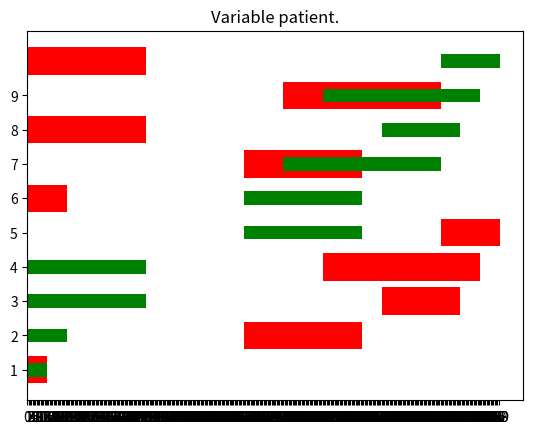

Python code for this plot:
import itertools
import numpy as np
import time
import random as rd
import matplotlib.pyplot as plt
tableau_patients = []
x = 0
n = 25
pos = []
tableau_patients.append( [[x, 5, 4, 1, 4, 7, 4, 2, 1, 8, 2], [0, 20]])
tableau_patients.append( [[5, x, 3, 4, 2, 8, 1, 5, 5, 6, 9], [0, 30]])
tableau_patients.append( [[4, 3, x, 4, 3, 2, 7, 9, 10, 1, 2], [30, 40]])
tableau_patients.append( [[1, 4, 4, x, 5, 6, 5, 3, 4, 1, 4], [20, 40]])
tableau_patients.append( [[4, 2, 3, 5, x, 2, 4, 7, 8, 2, 1], [10, 20]])
tableau_patients.append( [[7, 8, 2, 6, 2, x, 1, 3, 4, 5, 4], [60, 70]])
tableau_patients.append( [[2, 3, 4, 5, 8, 1, x, 8, 2, 4, 5], [20, 50]])
tableau_patients.append( [[6, 2, 6, 3, 4, 1, 5, x, 0, 6, 5], [30, 50]])
tableau_patients.append( [[7, 0, 1, 2, 11, 7, 12, 4, x, 9, 6], [50, 70]])
tableau_patients.append( [[9, 10, 11, 10, 3, 12, 1, 5, 3, x, 1], [30, 50]])
tableau_patients.append( [[5, 3, 2, 0, 4, 12, 12, 11, 9, 11, x], [20, 50]])

def make_random_patients(n):
    max_time=420
    for i in range(n):
        distances = []
        a = rd.randint(0, max_time)
        b = 30
        if (a - b < 0 ):
            lower_bound = 5
        else:
            lower_bound = a - b
        
        if (a + b > max_time) :
            upper_bound = max_time
        else:
            upper_bound = a + b
        for j in range(n):
            distances.append(rd.randint(2,10))
        tableau_patients.append([distances, [lower_bound, upper_bound] ])
#make_random_patients(n)


tableau_patients = []
x = 0
n = 25

debut_int=0
fin_int=0
milieu_int=0
valeur_intermediaire=0
largeur = 3 #largeur en quart d'heure
nb_patients=10
heures_de_taf = 6       
#fixed_windows(heures_de_taf,nb_patients,largeur)
print(tableau_patients)

randomlist=[]
def fixed_windows (heure_de_taf, nb_patient, largeur, variance):
    # nombre aleatoire entre 0 et n
    #nb de quart d'heure de taf dans par exemple 6 heures de taf
    quart_heure_taf=heure_de_taf*4
    #tant que on a pas le nb de patient voulu on continue
    tab=[]
    for i in range(nb_patient):
        tab.append(rd.randint(2,7))
    for i in range (nb_patient):    
        alpha= rd.randint(0,variance)
        largeur_int= largeur + alpha
        #valeur aléatoire qui va prendre une valeur entre le 0 et le dernier quart d'heure possible 
        milieu_int=round(rd.random()*quart_heure_taf)
        # on transforme la valeur intermediaire en minutes 
        debut_int=milieu_int-round(largeur_int/2)#on def le debut de l'intervalle (largeur_int en minutes)
        fin_int=milieu_int+round(largeur_int/2) 
        if (debut_int<0):
            debut_int=0
        elif (fin_int>quart_heure_taf):
            fin_int=quart_heure_taf
        #print("debut_int is", debut_int)
        #print("fin_int is", fin_int)
        debut_int*=15
        fin_int*=15
        
        tableau_patients.append([tab,[debut_int, fin_int]])
    tableau_patients[0][1][0] = 0
    tableau_patients[0][1][1] = 15

def plot(heure_de_taf, N, largeur, variance):
    fixed_windows(heure_de_taf, N, largeur, variance)
    print(tableau_patients)
    i=0
    left=[]
   # left = [random.randint(0,22) for x in range(N)]
    for line in tableau_patients:
       left.append(line[1][0])
       randomlist.append(line[1][1]-line[1][0])
    #print ("randomlist=",randomlist)
    #print ("      left=",left)
    
    for i in range(0,N):
        pos.append(i+1)
        if (randomlist[i]+left[i]>heures_de_taf*60):
            randomlist[i]=heures_de_taf*60-left[i]
    height = randomlist
    width = 0.8
    print ("POS ET HEIGHT", len(pos), len(height))
    axes = plt.gca()
    axes.yaxis.set_ticks(range(N))
    axes.xaxis.set_ticks(range(heures_de_taf*60))
    plt.barh(pos, height, width, left, color='red' )
    #plt.xlim(0,max(height)+1)
    plt.title('Variable patient.')
    plt.savefig('barchart_horizontal_matplotlib.png')
    plt.show()


def trouver_min():
    min = res[0][1]
    for i in range(len(res)-1):
        if res[i][1] < min:
            min = res[i][1]
    return min
    
    
def tableau_imperatifs():
    #créer le tableau avec tous les impératifs de temps
    tab = []
    for i in range (len(tableau_patients)):
        tab.append(tableau_patients[i][1][0])
        tab.append(tableau_patients[i][1][1])

    #enlever les doublons 
    tab =list(set(tab))
    
    #trier le tableau
    list.sort(tab)

    #renvoyer sous la forme de différents intervalles
    tab2 = []
    for i in range (len(tab)-1):
        tab2.append( [tab[i], tab[i+1] ])
        
    return tab2
    
def quels_patients(tableau_imperatifs):
    #met les patients qui sont soignables dans chaque intervalle
    tab = []
    for i in range(len(tableau_imperatifs)):
        tab_prov = []
        for j in range(len(tableau_patients)):
            if ((tableau_patients[j][1][0] <= tableau_imperatifs[i][0]) & (tableau_patients[j][1][1] >= tableau_imperatifs[i][1])):
                tab_prov.append(j)
        tab.append(tab_prov)
        
    return(tab)
    
    
def fact(n):
    """fact(n): calcule la factorielle de n (entier >= 0)"""
    if n<2:
        return 1
    else:
        return n*fact(n-1)
def nb_possibilites(n):
    sm=0
    for k in range(n+1):
        sm+= fact(n)/fact(n-k)
    return sm
    
def all(n):
    for i in range(n):
        (nb_possibilites(i),fact(i), nb_possibilites(i)/fact(i))
        
        
        
def permutliste(sous_listes, er=False):
    """
    Retourne la liste de toutes les permutations, toutes différentes deux à deux, d'une liste de séquences
    Par exemple, si on utilise cela sur a = [ [1,2,3], [4,5] ] alors
    permutliste(a) = [[],
 [1, 2, 3],
 [2, 3, 1],
 [3, 1, 2],
 [1, 3, 2],
 [2, 1, 3],
 [3, 2, 1],
 [4, 5],
 [5, 4]]

    """
    tab = []
    tab_final = []
    tab.append([])
    for elem in sous_listes:
        if len(elem) <=1:
            tab.append(elem)
    
    for i in range (len(sous_listes)):
        seq=sous_listes[i]
        p = [seq]
        n = len(seq)
        for a in range(0,n-1):
            for b in range(0, len(p)):
                z = p[b][:]
                
                for c in range(0,n-a-1):
                    z.append(z.pop(a))
                    if er==False or (z not in p):
                        p.append(z[:])
            tab.append(p)
            
    for elem in tab:
        if len(elem)>1:
            for elem2 in elem:
                if (elem2 not in tab_final):
                    tab_final.append(elem2)
        else:
        
            if (elem not in tab_final):
                    tab_final.append(elem)
    
    return tab_final


def sous_listes(seq):
    #sort toutes les sous-listes possibles à partir d'une liste existante. 
    """
    Par exemple :
    si seq = [1,2,3]
    alors sous_listes(seq) = [[1], [2], [3], [1, 2], [1, 3], [2, 3], [1, 2, 3]]
    """
    tab1=[]
    for t in itertools.chain(*(itertools.combinations(seq, long) for long in range(1, len(seq)+1))):
        tab1.append(list(t))
    return(tab1)

def retirer_sequences_patients_oublies(tab, borne_sup, patients):
    #vérifier que si c'est le dernier intervalle possible pour le patient, il soit forcément inclus dans la liste
    a_enlever = []
    #on parcourt tous les patients et vérifie si il s'agit du dernier intervalle pour ce patient
    for j in range(len(patients)):
        #si c'est le cas, on enleve les strings qui ne contiennent pas ce patient 
        if patients[j][1][1] == borne_sup:
            for i in range(len(tab)):
                if j not in tab[i]:
                    if (i not in a_enlever):
                        a_enlever.append(i)
    a_enlever.sort()
    for i in range(len(a_enlever)):
        tab.pop(a_enlever[-i-1])
    
    return(tab)
                    
            
    
    return(0)
    
    
def toutes_possibilites(seq, borne_sup):
    #prend toutes les sous listes, puis les permute toutes 
    tab = sous_listes(seq)
    tab = permutliste(tab)

    return(tab)



def creer_toutes_nouvelles_possibilites(tab_avant, all_routes):
    #crée toutes les possibilités pour le nouvel intervalle de temps en fonction de celui précédent
    nouveau_tab = []
    tab_prov = []
    for avant in tab_avant:
        #on regarde toutes les possibilités de l'intervalle d'avant, et on greffe si on le peut les nouvelles possibilités du nouvel intervalle
        #si on le peut = si il n'y a pas deux fois le même patient dans la liste.
        for possibilites in all_routes:
            
            mettre = 1
            for patient in possibilites:
                if patient in avant:
                    mettre = 0
                    
                    #il suffit qu'un seul patient soit bloquant pour arrêter la recherche
                    break 
            
            if (mettre):
                tab_prov = avant + possibilites
                
                #pour éviter les doublons
                if tab_prov not in nouveau_tab:
                    nouveau_tab.append(tab_prov)

    return(nouveau_tab)

def list_voeu (possibilites_intervalle):
    #ajoute dans une liste les distances dont on a besoin pour calculer le temps demander 
    """Par exemple, si les possibilités d'un intervalle sont
    a =[[],
 [1],
 [2],
 [3],
 [1, 2],
 [2, 1],
 [1, 3],
 [3, 1],
 [2, 3],
 [3, 2],
 [1, 2, 3],
 [2, 3, 1],
 [3, 1, 2],
 [1, 3, 2],
 [2, 1, 3],
 [3, 2, 1]]
 alors list_voeu(a) = [[1, 2], [2, 1], [1, 3], [3, 1], [2, 3], [3, 2]]
 """
    list_voeux=[]
    for i in range (len(possibilites_intervalle)):
        for j in range (len(possibilites_intervalle[i])-1):
            if [possibilites_intervalle[i][j],possibilites_intervalle[i][j+1]] not in list_voeux:
                list_voeux.append([possibilites_intervalle[i][j],possibilites_intervalle[i][j+1]])
    #print(len(list_voeux))
    return list_voeux
    
        
def matrice_dist (liste_voeux, M):
    #Remplit la matrice des distances en fonction de celles demandées dans une liste de voeux pour un certain intervalle

    for elem in liste_voeux:
        x1=elem[0]
        x2=elem[1]
        if M[x1][x2]==0:
            M[x1][x2]=appel_dist(x1,x2)
    return(M)
    
def appel_dist (p1, p2):
    #fait l'appel API de la distance entre deux patients
    return 5
    
def test_similaire(seq1, seq2):
    #définit si deux séquences sont similaires.
    #On considère deux séquences similaires ssi :
        #len(seq1) = len(seq2)
        #seq1[0] = seq2[0] et seq1[-1] = seq2[-1] 
        #seq1 et seq2 utilisent les mêmes caractères, tous distincts deux à deux (cette deuxième condition n'a pas a être vérifiée, par construction des séquences données à la fonction)
    #On note également que pour que deux séquences soient similaires, il faut que len(seq1) >=4 et len(seq2) >=4
    #return True ou False
    
    #len(seq1) >=4 et len(seq2) >=4
    if len(seq1)<4 or len(seq2)<4:
        return False
        
    #len(seq1) = len(seq2)
    if len(seq1) != len(seq2):
        return False
        
    #seq1[0] = seq2[0] et seq1[-1] = seq2[-1] 
    if (seq1[0] != seq2[0]) or (seq1[-1] != seq2[-1]) :
        return False
    
    #seq1 et seq2 utilisent les mêmes caractères
    for i in range(1, len(seq1)-1):
        if seq1[i] not in seq2:
            return False
    
    return True
    
def calc_temps(M,seq):
    """
    à rajouter le temps de soin !
    """
    #retourne le temps mis pour le trajet lié à une séquence
    somme=0
    temps_soin=5
    for i in range (len(seq)-1):
        somme+=M[seq[i]][0][seq[i+1]]
        somme+=temps_soin
    return somme
    
def retirer_similaires_plus_longs(tab):
    temps_debut = 0
    a_enlever = []
    for i in range(len(tab)):
        for j in range(i+1,len(tab)):
            
            #temps : 4
            a = test_similaire(tab[i],tab[j])
            
            if a:
                #temps : 1.5
                d1 = calc_temps(tableau_patients, tab[i])
                d2 = calc_temps(tableau_patients, tab[j])
                
                
                #temps : 8
                if d1 > d2:
                    a_enlever.append(i)
                if d2 > d1:
                    a_enlever.append(j)

    #temps : négligeable
    a_enlever = list(set(a_enlever))
    a_enlever.sort()
    for i in range(len(a_enlever)):
        tab.pop(a_enlever[-i-1])
    return(tab)
                        
def show_similaire(tab):
    start_time = time.time()
    tab2 = []
    for i in range(len(tab)):
        for j in range(i+1, len(tab)):
            print(i, ":", " ",tab[i]," ",j, " ", tab[j], test_similaire(tab[i],tab[j]))
            if test_similaire(tab[i],tab[j]):
                tab2.append([tab[i],tab[j]])
    print("Temps d execution : %s secondes ---" % (time.time() - start_time))
    return(tab2)
    
def calc_similaire(tab):
    nb=0
    start_time = time.time()
    tab2 = []
    for i in range(len(tab)):
        for j in range(i+1, len(tab)):
            if test_similaire(tab[i],tab[j]):
                tab2.append([tab[i],tab[j]])
                nb+=1
    print("Temps d execution : %s secondes ---" % (time.time() - start_time))
    return tab2, nb
    
"""   
a = toutes_possibilites([1,2,3,4])
show_similaire(a) #temps d'execution tres long ! mais seulement à cause du print (comparaison : 18s avec print, 0 sans (lol)
"""
def test_realistes(seq, imperatifs):
    #une séquence est non réaliste ssi:
        #1) si pour chaque patient de la séquence, le temps mis jusqu'à ce patient ne respecte pas sa plage horaire (+temps soin)
        #2) si il manque un patient dans la séquence, et que ce patient aurait déjà du être traité
        
    #1)
    for i in range(len(seq)):
        #si le temps mis jusqu'à ce patient dépasse la fin de la plage horaire, False
        print (seq[0:i+1], "temps de la sequence :", calc_temps(tableau_patients, seq[0:i+1]), "imperatif :", tableau_patients[seq[i]][1])
        if calc_temps(tableau_patients, seq[0:i+1]) > tableau_patients[seq[i]][1][1]:
            print("enlever : trop tard !")
            return False
        if calc_temps(tableau_patients, seq[0:i+1]) < tableau_patients[seq[i]][1][0]:
            print("enlever : trop tot !")
            return False
    
def supprimer_sequences_non_realistes(tab):
    for i in range(len(tab)):
        test_realistes(tab[i], 0)
        
        
def main():
    start_time = time.time()
    similaire_time = 0
    #prend tous les impératifs en un tableau d'intervalles
    imperatifs = tableau_imperatifs()
    #prend tous les patients pour chaque intervalle
    tous_patients = quels_patients(imperatifs)
    #on commence toujours du premier point
    sequence_ancien_intervalle = [ [0] ]
    #liste des voeux à calculer par l'API
    voeux = []
    #matrice des distances
    M = np.zeros((n,n))
    mult = 1
    print("Imperatifs de temps : ", imperatifs)
    for i in range (len(imperatifs)):
  
        intervalle = imperatifs[i]

        #prend la liste de patients pour cet intervalle
        patients = tous_patients[i]
        print("Nombre de patients dans cet intervalle :", len(tous_patients[i]))
        #calcule toutes les possibilites pour ces patients
        all_possibilites = toutes_possibilites(patients, intervalle[1])
        #greffe les possibilités aux séquences retenues du précédent intervalle
        
        sequence_ancien_intervalle = creer_toutes_nouvelles_possibilites(sequence_ancien_intervalle, all_possibilites)

        sequence_ancien_intervalle = retirer_sequences_patients_oublies(sequence_ancien_intervalle, intervalle[1], tableau_patients)
        #ajoute les distances dont on a besoin a une liste de voeux
        voeux = list_voeu(sequence_ancien_intervalle)
        #ajoute les distances dont l'on a besoin à une matrice comportant toutes les distances calculées jusque là
        M = matrice_dist(voeux, M)
        #parmi deux séquences similaires, ne garder que la plus rapide
        partial_time = time.time()
        sequence_ancien_intervalle = retirer_similaires_plus_longs(sequence_ancien_intervalle)
        similaire_time += time.time() - partial_time
        #supprimer les séquences où la plage horaire d'un patient n'est pas respectée   
        """
        supprimer_sequences_non_realistes()
        """ 
        print("Intervalle de temps considéré : ", intervalle)
        #print("Séquences possibles: ", sequence_ancien_intervalle)
        print("Nombre de séquences possibles :", len(sequence_ancien_intervalle))
        mult = mult + fact(len(tous_patients[i]))*(len(sequence_ancien_intervalle))
      
    min = calc_temps(tableau_patients,sequence_ancien_intervalle[0])
    res = [sequence_ancien_intervalle[0], min]
    for i in range(len(sequence_ancien_intervalle)):
        if calc_temps(tableau_patients,sequence_ancien_intervalle[i])<min:
            min = calc_temps(tableau_patients,sequence_ancien_intervalle[i])
            res = [sequence_ancien_intervalle[i], min]
    print("\n\nRESULTAT FINAL :",res)
    #print la matrice
    #print(M)
    print(fact(10)/(2*mult))
    print("Temps d execution : %s secondes ---" % (time.time() - start_time))
    print("Temps d execution de la fonction retirer_similaire: %s secondes ---" % (similaire_time))
    
    
    #Printing part
    fin_res = []
    height = []
    left = []
    width= 0.4
    for i in range (len(res[0])):
        fin_res.append(tableau_patients[res[0][i]])
        height.append( tableau_patients[res[0][i]][1][1] - tableau_patients[res[0][i]][1][0] )
        left.append( tableau_patients[res[0][i]][1][0] )
    
    plt.barh(pos, height, width, left, color='green' )
    #plt.xlim(0,max(height)+1)
    plt.title('Variable patient.')
    plt.savefig('barchart_horizontal_matplotlib.png')
    plt.show()
plot(6,10,5,2)  
main()